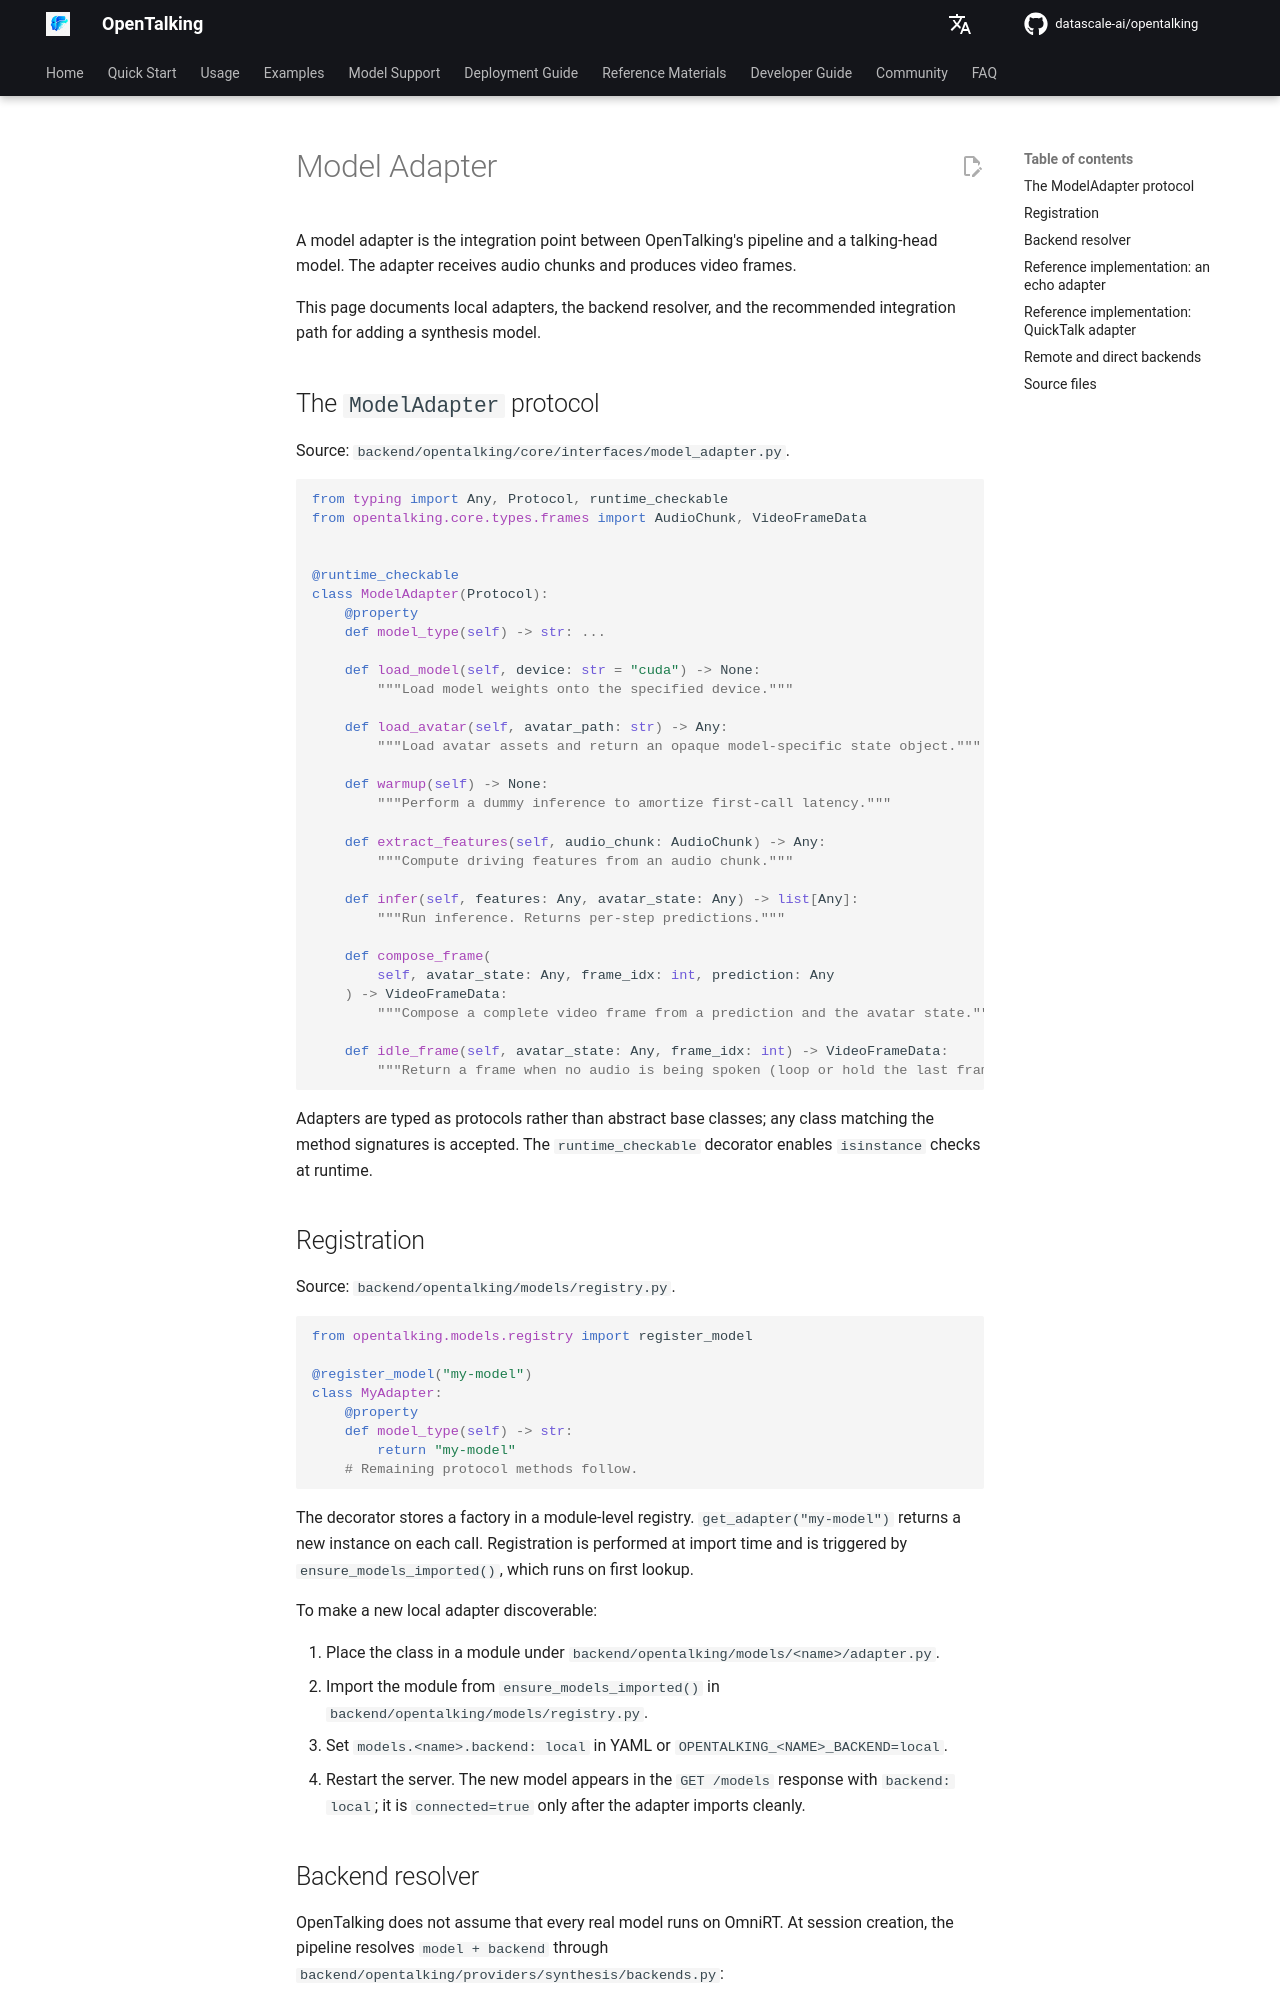

repository: shangyang911/opentalking · page: latest/en/docs/model-adapter/index.html · generator: mkdocs

# Model Adapter

A model adapter is the integration point between OpenTalking's pipeline and a
talking-head model. The adapter receives audio chunks and produces video frames.

This page documents local adapters, the backend resolver, and the recommended
integration path for adding a synthesis model.

## The `ModelAdapter` protocol

Source: `backend/opentalking/core/interfaces/model_adapter.py`.

```python
from typing import Any, Protocol, runtime_checkable
from opentalking.core.types.frames import AudioChunk, VideoFrameData


@runtime_checkable
class ModelAdapter(Protocol):
    @property
    def model_type(self) -> str: ...

    def load_model(self, device: str = "cuda") -> None:
        """Load model weights onto the specified device."""

    def load_avatar(self, avatar_path: str) -> Any:
        """Load avatar assets and return an opaque model-specific state object."""

    def warmup(self) -> None:
        """Perform a dummy inference to amortize first-call latency."""

    def extract_features(self, audio_chunk: AudioChunk) -> Any:
        """Compute driving features from an audio chunk."""

    def infer(self, features: Any, avatar_state: Any) -> list[Any]:
        """Run inference. Returns per-step predictions."""

    def compose_frame(
        self, avatar_state: Any, frame_idx: int, prediction: Any
    ) -> VideoFrameData:
        """Compose a complete video frame from a prediction and the avatar state."""

    def idle_frame(self, avatar_state: Any, frame_idx: int) -> VideoFrameData:
        """Return a frame when no audio is being spoken (loop or hold the last frame)."""
```

Adapters are typed as protocols rather than abstract base classes; any class matching
the method signatures is accepted. The `runtime_checkable` decorator enables
`isinstance` checks at runtime.

## Registration

Source: `backend/opentalking/models/registry.py`.

```python
from opentalking.models.registry import register_model

@register_model("my-model")
class MyAdapter:
    @property
    def model_type(self) -> str:
        return "my-model"
    # Remaining protocol methods follow.
```

The decorator stores a factory in a module-level registry. `get_adapter("my-model")`
returns a new instance on each call. Registration is performed at import time and is
triggered by `ensure_models_imported()`, which runs on first lookup.

To make a new local adapter discoverable:

1. Place the class in a module under `backend/opentalking/models/<name>/adapter.py`.
2. Import the module from `ensure_models_imported()` in `backend/opentalking/models/registry.py`.
3. Set `models.<name>.backend: local` in YAML or `OPENTALKING_<NAME>_BACKEND=local`.
4. Restart the server. The new model appears in the `GET /models` response with
   `backend: local`; it is `connected=true` only after the adapter imports cleanly.
